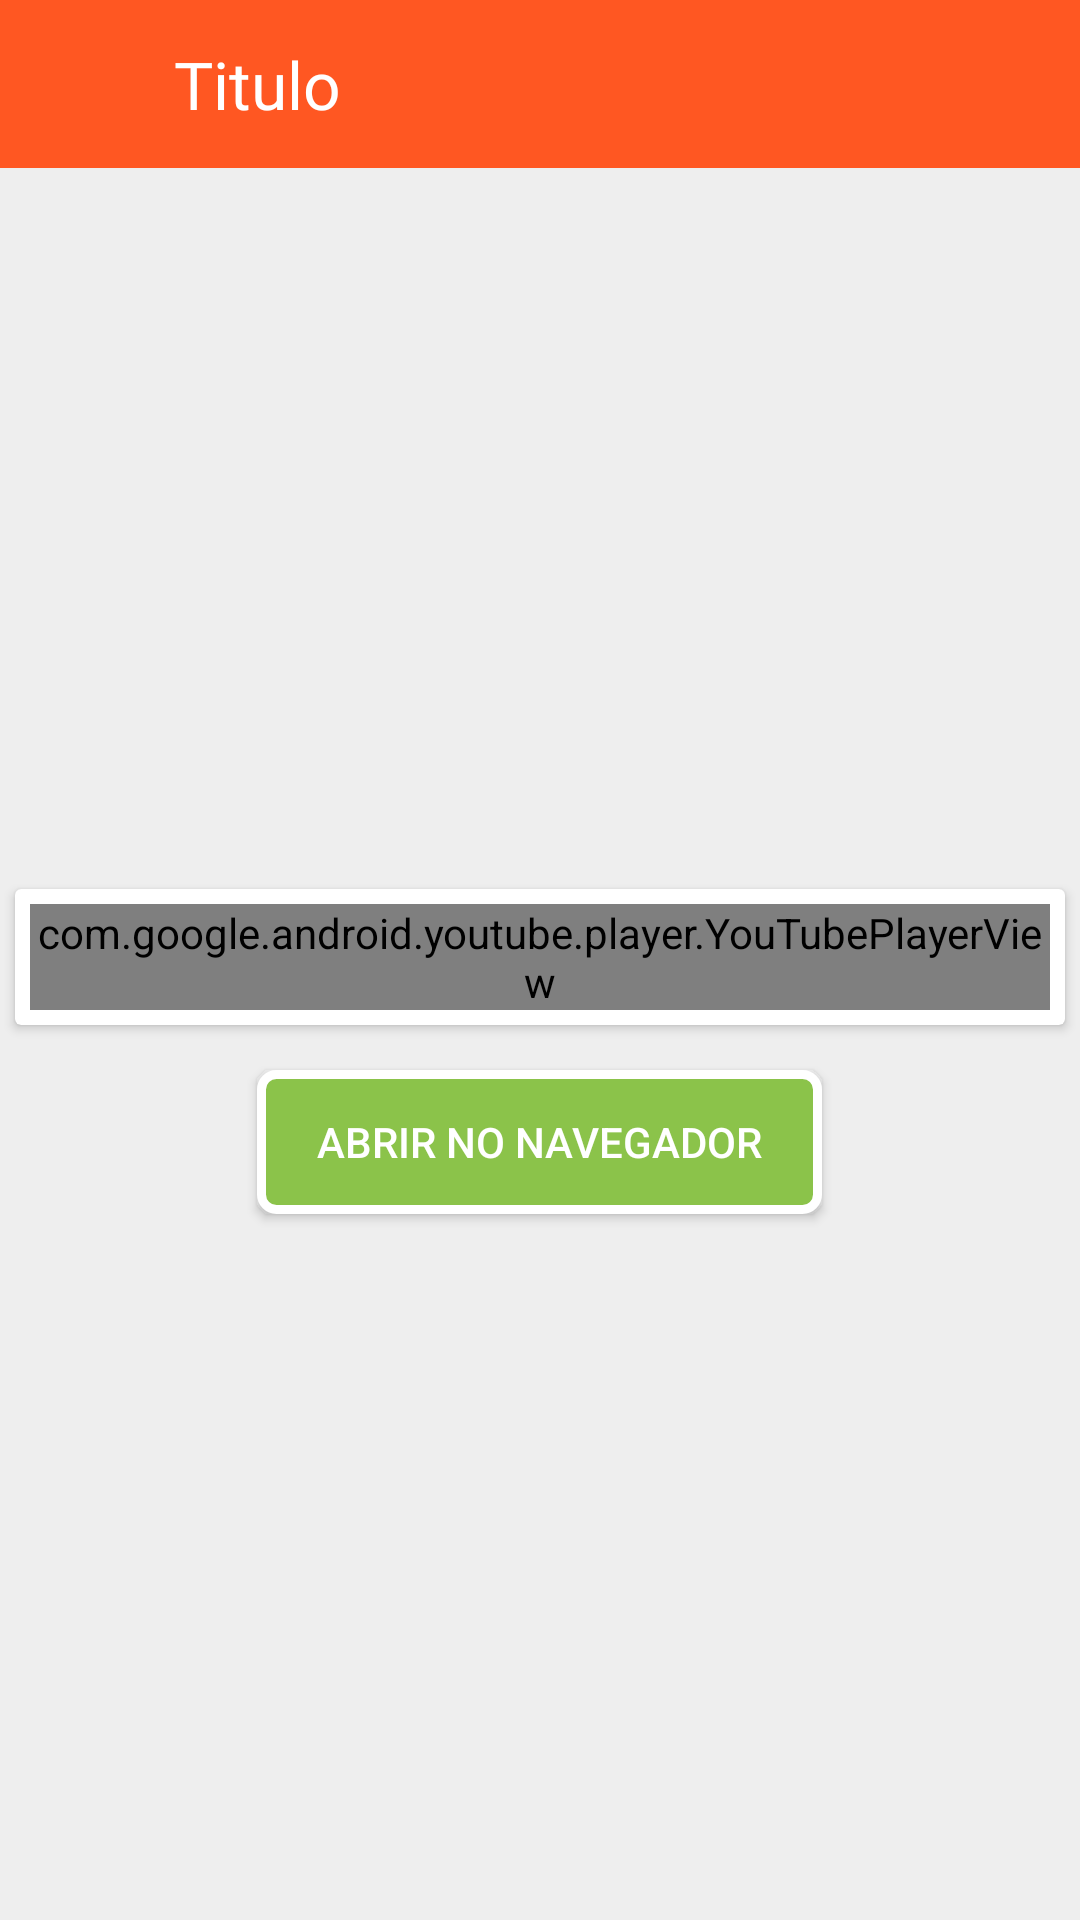

This screen was rendered from an Android layout file. Write that file and the resources it references.
<!-- AndroidManifest.xml: activity theme AppTheme.NoActionBar -->
<!-- res/layout/activity_tutorial.xml -->
<?xml version="1.0" encoding="utf-8"?>
<LinearLayout xmlns:android="http://schemas.android.com/apk/res/android"
    xmlns:app="http://schemas.android.com/apk/res-auto"
    xmlns:tools="http://schemas.android.com/tools"
    android:layout_width="match_parent"
    android:orientation="vertical"
    android:background="@color/corCinza"
    android:layout_height="match_parent"
    tools:context=".paginas.TutorialActivity">
    <include layout="@layout/toolbar"/>
    <LinearLayout
        android:gravity="center"
        android:layout_gravity="center"
        android:orientation="vertical"
        android:layout_width="match_parent"
        android:layout_height="match_parent">
    <androidx.cardview.widget.CardView
        app:contentPadding="5dp"
        android:layout_margin="5dp"
        android:layout_gravity="center"
        android:layout_width="match_parent"
        android:layout_height="wrap_content">
    <LinearLayout
        android:orientation="vertical"
        android:layout_width="match_parent"
        android:layout_height="match_parent">

        <view
            android:id="@+id/youtubePlayer"
            class="com.google.android.youtube.player.YouTubePlayerView"
            android:layout_width="match_parent"
            android:layout_height="wrap_content" />


    </LinearLayout>
    </androidx.cardview.widget.CardView>
        <Button
            android:layout_marginTop="10dp"
            android:visibility="visible"
            android:id="@+id/btAbrirLink"
            android:paddingStart="20dp"
            android:paddingEnd="20dp"
            android:textColor="@color/corBranca"
            android:background="@drawable/borda_butao"
            android:text="Abrir no navegador"
            android:layout_gravity="center"
            android:layout_width="wrap_content"
            android:layout_height="wrap_content"/>
    </LinearLayout>
</LinearLayout>
<!-- res/layout/toolbar.xml (included above) -->
<?xml version="1.0" encoding="utf-8"?>
<Toolbar xmlns:android="http://schemas.android.com/apk/res/android"
    android:background="@color/colorPrimary"
    android:id="@+id/toolbarTitle"
    android:layout_width="match_parent" android:layout_height="wrap_content">
<LinearLayout
    android:gravity="center_vertical"
    android:orientation="horizontal"
    android:layout_width="match_parent"
    android:layout_height="wrap_content">
    <Button
        android:onClick="eventFechar"
        android:background="@drawable/ic_voltar"
        android:layout_width="30dp"
        android:layout_height="30dp"/>
    <TextView
        android:layout_marginLeft="12dp"
        android:id="@+id/tvTitulo"
        android:gravity="center_vertical"
        android:layout_gravity="center_vertical"
        android:textSize="22dp"
        android:fontFamily="@font/insanibu"
        android:textColor="@color/corBranca"
        android:text="Titulo"
        android:layout_width="wrap_content"
        android:layout_height="wrap_content"/>
</LinearLayout>
</Toolbar>
<!-- resources referenced by this layout -->
<resources>
  <color name="colorPrimary">#FF5722</color>
  <color name="corBranca">#FFFFFF</color>
  <color name="corCinza">#EEEEEE</color>
  <!-- drawable borda_butao (drawable) -->
  <?xml version="1.0" encoding="utf-8"?>
  <shape xmlns:android="http://schemas.android.com/apk/res/android">
      <stroke
          android:width="3dp"
          android:color="@color/corBranca" />
      <corners android:radius="5dp" />
      <padding
          android:bottom="2dp"
          android:left="2dp"
          android:right="2dp"
          android:top="2dp" />
      <solid android:color="@color/corBotaoPrimaria" />
  </shape>
  <style name="AppTheme.NoActionBar">
          <item name="windowActionBar">false</item>
          <item name="windowNoTitle">true</item>
      </style>
  <color name="corBotaoPrimaria">#8BC34A</color>
</resources>
